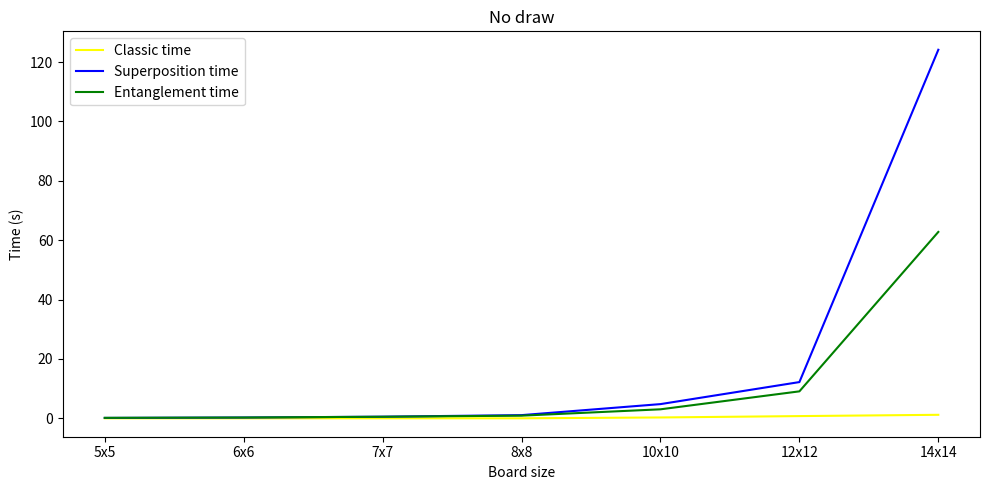
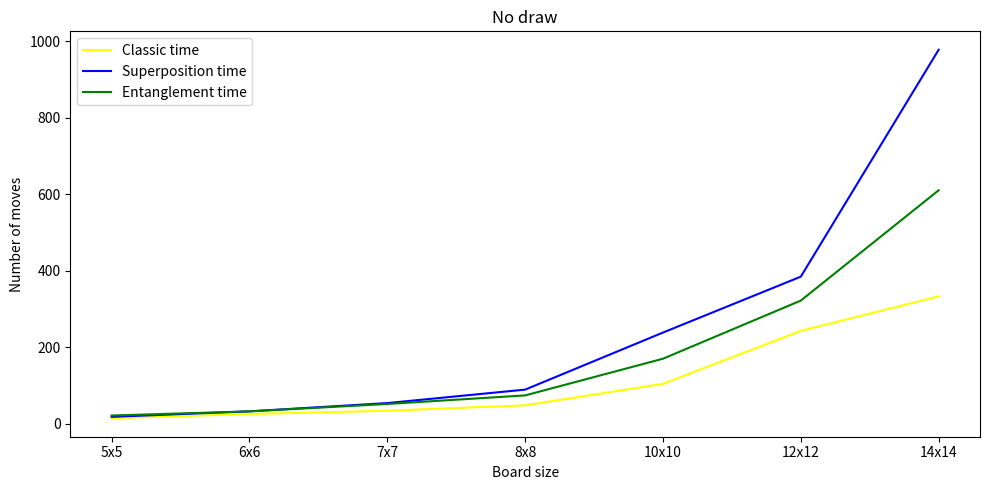

Python code for these plots, in order:
import matplotlib.pyplot as plt
import numpy as np


# WITH DRAW
# size = ["5x5", "6x6", "7x7", "8x8"]
# classic_moves= [14.446, 25.647, 34.162, 48.338]
# superpos_moves = [18.229, 29.979, 41.514, 57.387]
# entangle_moves = [19.961, 30.339, 41.216, 56.415]

# # plt.plot(size, classic_moves, superpos_moves, entangle_moves)
# plt.plot(size, classic_moves, label="Classic")
# plt.plot(size, superpos_moves, label="Superposition")
# plt.plot(size, entangle_moves, label="Entanglement")
# plt.xlabel("Board size")
# plt.ylabel("Average number of moves")
# plt.legend(loc="upper left")
# plt.show()



# WITHOUT DRAW
size = ["5x5", "6x6", "7x7", "8x8", "10x10", "12x12", "14x14"]
classic_moves= [14.446, 25.647, 34.162, 48.338, 104.48, 242.91, 333.04]
superpos_moves = [18.22, 32.63, 54.2, 89.38, 238.53, 384.66, 977.69]
entangle_moves = [21.79, 32.51, 51.88, 74.28, 170.17, 322.11, 610.4]

classic_sec = [0,0,0,0, 0.28115068435668944, 0.742310152053833, 1.1754703831672668]
superpos_sec = [0.12307815790176392, 0.26103954076766966, 0.5412048768997192, 1.0666403412818908, 4.7787405252456665, 12.199728529453278, 124.16093977212905]
entangle_sec = [0.1587203025817871, 0.2678103756904602, 0.5275508308410645, 0.8896301293373108, 3.0269003748893737, 9.077003552913666, 62.786820361614225]

# # plt.plot(size, classic_moves, superpos_moves, entangle_moves)
# plt.plot(size, classic_moves, label="Classic")
# plt.plot(size, superpos_moves, label="Superposition")
# plt.plot(size, entangle_moves, label="Entanglement")
# plt.xlabel("Board size")
# plt.ylabel("Average number of moves")
# plt.legend(loc="upper left")
# plt.show()

############################################################
# ONE PLOT FOR TIME AND MOVES
# x = size
# # y-axis values
# # plotting figures by creating axes object
# # using subplots() function
# fig, ax = plt.subplots(figsize = (10, 5))
# plt.title('No draw')
# # using the twinx() for creating another
# # axes object for secondary y-Axis
# ax2 = ax.twinx()
# # ax2.set_yscale('log')
# ax.plot(x, classic_moves, color = 'red', linestyle = 'solid', label="Classic moves")
# ax.plot(x, superpos_moves, color = 'orange', linestyle = 'solid', label="Superposition moves")
# ax.plot(x, entangle_moves, color = 'yellow', linestyle = 'solid', label="Entanglement moves")
# ax2.plot(x, classic_sec, color = 'purple', linestyle = 'dashed', label="Classic time")
# ax2.plot(x, superpos_sec, color = 'blue', linestyle = 'dashed', label="Superposition time")
# ax2.plot(x, entangle_sec, color = 'green', linestyle = 'dashed', label="Entanglement time")
# ax.legend(loc="upper left")
# ax2.legend(loc="upper center")
# # giving labels to the axises
# ax.set_xlabel('Board size', color = 'black')
# ax.set_ylabel('Number of moves', color = 'r')
# # secondary y-axis label
# ax2.set_ylabel('Time (s)', color = 'b')
# # defining display layout 
# plt.tight_layout()
# # show plot
# plt.show()


############################################################
# PLOT FOR TIME
x = size
# y-axis values
# plotting figures by creating axes object
# using subplots() function
fig, ax = plt.subplots(figsize = (10, 5))
plt.title('No draw')
# ax2.set_yscale('log')
ax.plot(x, classic_sec, color = 'yellow', label="Classic time")
ax.plot(x, superpos_sec, color = 'blue', label="Superposition time")
ax.plot(x, entangle_sec, color = 'green', label="Entanglement time")
ax.legend(loc="upper left")
# giving labels to the axises
ax.set_xlabel('Board size')
ax.set_ylabel('Time (s)')
# defining display layout 
plt.tight_layout()
# show plot
plt.show()

############################################################
# PLOT FOR MOVES
x = size
# y-axis values
# plotting figures by creating axes object
# using subplots() function
fig, ax = plt.subplots(figsize = (10, 5))
plt.title('No draw')
# ax2.set_yscale('log')
ax.plot(x, classic_moves, color = 'yellow', label="Classic time")
ax.plot(x, superpos_moves, color = 'blue', label="Superposition time")
ax.plot(x, entangle_moves, color = 'green', label="Entanglement time")
ax.legend(loc="upper left")
# giving labels to the axises
ax.set_xlabel('Board size')
ax.set_ylabel('Number of moves')
# defining display layout 
plt.tight_layout()
# show plot
plt.show()
